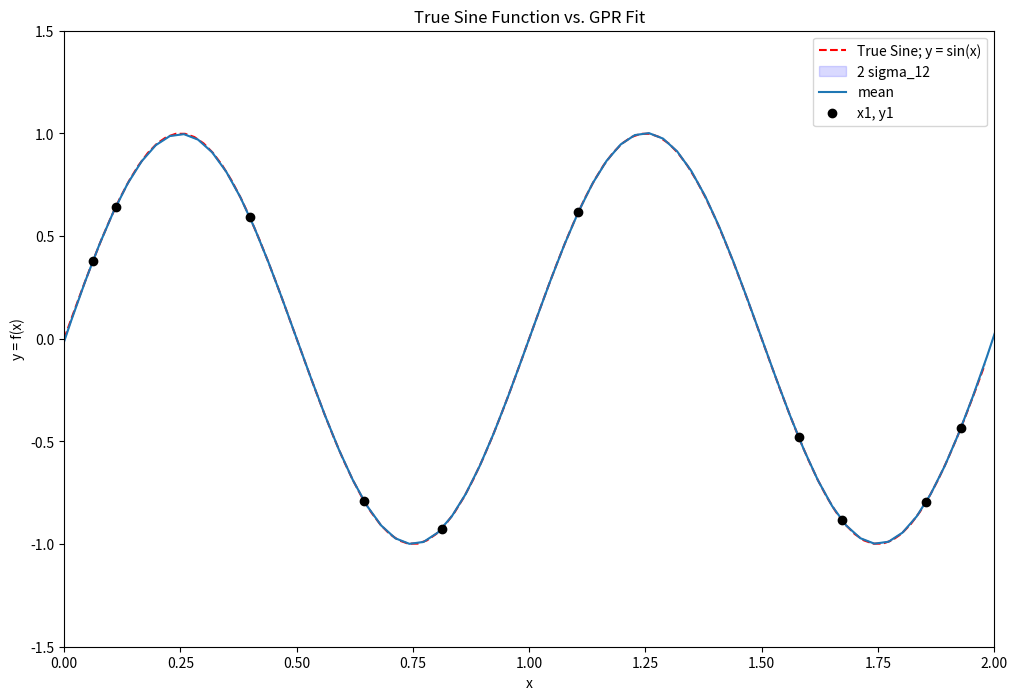
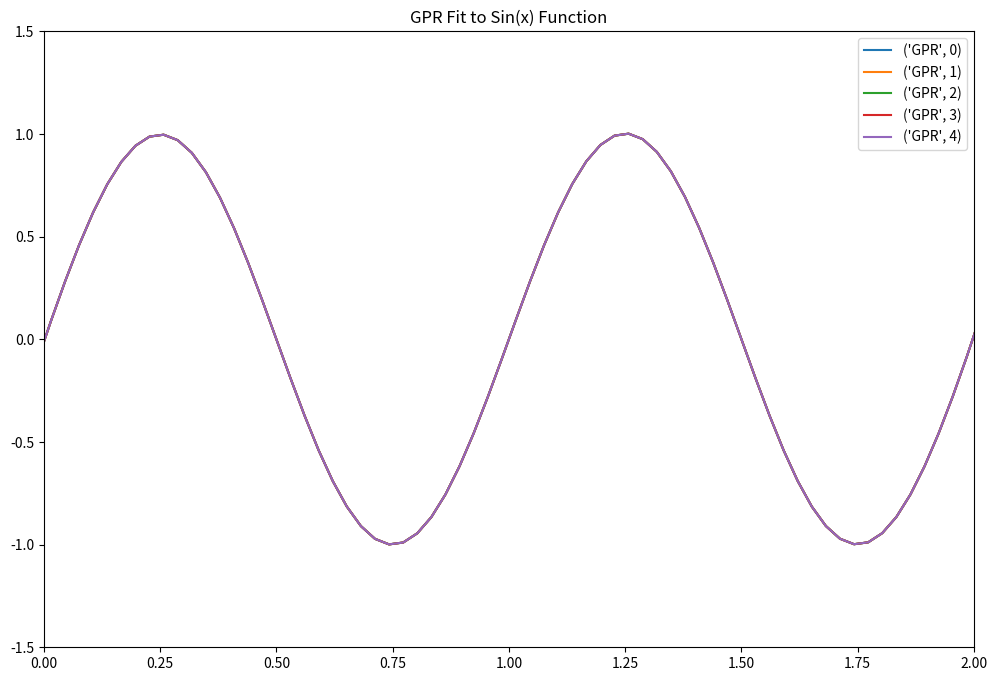

Reproduce these figures in Python, in order.
import numpy as np
import matplotlib.pyplot as plt
import scipy

x = np.arange(0, 2, 0.02)
y = np.sin(2*np.pi*x)

#sig_f is standard deviation off mean of function
#sig_l is correlation length
def noise_kernel(val1, val2, sig_f = 1):
    delta = np.zeros(shape = (len(val1), len(val2)))
    index_val1 = np.arange(len(val1))
    index_val2 = np.arange(len(val2))
    #To my understanding, "delta" is supposed to be an identity matrix? Everything I've read says that when i == j, it's supposed to be 1
    #I haven't had much use for it yet, so I haven't focused too much on it just yet, but if this is incorrect I'll correct it
    for i in index_val1:
        for j in index_val2:
            if i == j :
                delta[i, j] = 1
            else:
                delta[i, j] = 0
    return sig_f**2 * delta

#Squared exponentiated kernel
def sq_exp_kernel(vala, valb, sig_f1 = 1, sig_l1 = 1):
    kernel = np.zeros(shape = (len(vala), len(valb))) #This is just the matrix that our values get saved to
    index_vala = np.arange(len(vala)) #these lists are necessary so each of the values of kernel[vala, valb] can be called and calculated properly
    index_valb = np.arange(len(valb))
    for k in index_vala:
        for l in index_valb:
            kernel[k, l] = np.exp(-(vala[k]-valb[l])**2 / (2 * sig_l1**2)) #This function seems to bring up a deprecation for the one of the functions in numpy
                                                                           #It'll need to be fixed eventually, but right now I'm just trying to get the code working
    return sig_f1**2 * kernel

#Defining the actual gaussian process
def GP(x1, y1, x2, kernel_func):
    K = kernel_func(x1, x1) #kernel of observations
    #print(K.shape)
    K_s = kernel_func(x1, x2) #
    #print(K_s.shape)
    solvit = scipy.linalg.solve(K, K_s, assume_a = 'pos').T #scipy user guide says this solves a * x = b, so I guess it returns a matrix x?
                                                            #Tried using K @ K_s, but I keep getting a matmul error that says:
                                                            #"Input operand 1 has a mismatch in its core dimension 0, with gufunc signature (n?,k),(k,m?)->(n?,m?)"
    #print(solvit.shape)
    mu2 = solvit @ y1 #mean value
    #print(mu2.shape)
    K_ss = kernel_func(x2, x2)
    #print(K_ss.shape)
    K_2 = K_ss - (solvit @ K_s) #This is supposed to be our covariance matrix
    #print(K_2.shape)
    return mu2, K_2

#Sampling random data using x values listed above
#num_samples = 100
num_functions = 5
#x_test = np.expand_dims(np.linspace(-4, 4, num_samples), 1) #This was here for testing purposes to see if my results vaguely looked like those
                                                             #in the example
#epsilon = sq_exp_kernel(x, x)
#print(epsilon)
#y_epsilon = np.random.multivariate_normal(mean = np.zeros(num_samples), cov = epsilon, size = num_functions)
#print(y_epsilon)
#plt.figure(figsize = (12, 8))
#for p in range(num_functions):
#    plt.plot(x, y_epsilon[p], linestyle = "-", label = ["GPR function", p], marker = "o", markersize = 3)
#plt.title("Random GPR Fit using Domain [0,2] and Squared Exponentiated Kernel")

#Generating training/testing data within domain (0, 2) like in the sine function in line 6
x1 = np.random.uniform(0, 2, size = (10, 1)) #Training points; If domain is restricted too much or number of training points is increased too much,
                                             #the chance of getting a singular matrix is increased, which makes scipy.linalg.solve in the GP
                                             #above unable to run. Not sure why the matrix ends up being singular, it doesn't appear to be a problem in the
                                             #example I'm following?
y1 = np.sin(2*np.pi*x1).flatten() #function connecting training points
x2 = np.linspace(-0.5, 2.5, 100).reshape(-1, 1) #testing points
mu2, K_2 = GP(x1, y1, x2, sq_exp_kernel)
y2 = np.random.multivariate_normal(mean = mu2, cov = K_2, size = num_functions)
sigma = np.sqrt(np.diag(K_2)) #This has a very strong chance of returning a lot of nans. Also something I need to investigate

#Plotting the function with the mean; more often than not the mean doesn't show up because of all the nan values
plt.figure(figsize = (12, 8))
plt.title("True Sine Function vs. GPR Fit")
plt.plot(x, y, color = "r", linestyle = "--", label = "True Sine; y = sin(x)")
plt.fill_between(x2.flat, mu2-2*sigma, mu2+2*sigma, color = "blue", alpha = 0.15, label = "2 sigma_12")
plt.plot(x2, mu2, label = "mean")
plt.plot(x1, y1, 'ko', label = "x1, y1")
plt.legend()
plt.xlabel("x")
plt.ylabel("y = f(x)")
plt.xlim(0, 2)
plt.ylim(-1.5, 1.5)

#I think the issue here is that the plots fit TOO perfectly over one another, you can't differentiate them, which tells me something is wrong elsewhere
plt.figure(figsize = (12, 8))
for q in range(num_functions):
    plt.plot(x2, y2[q].T, '-', label = ("GPR", q))
plt.title("GPR Fit to Sin(x) Function")
plt.legend()
plt.xlim(0, 2)
plt.ylim(-1.5, 1.5)
plt.show()


